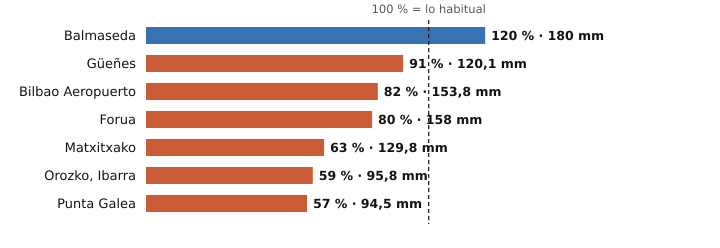

Data behind this chart, as committed beside it:
estacion, provincia, indicativo, mm_otono, referencia_mm, pct, periodo_referencia, hasta, hora
Balmaseda, Bizkaia, 1078C, 180.0, 149.6, 120, 2009-2025, 2026-11-01, 9
Güeñes, Bizkaia, 1078I, 120.1, 131.9, 91, 1997-2025, 2026-11-01, 9
Bilbao Aeropuerto, Bizkaia, 1082, 153.8, 187.9, 82, 1991-2020, 2026-11-01, 9
Forua, Bizkaia, 1056K, 158.0, 196.6, 80, 2009-2025, 2026-11-01, 9
Matxitxako, Bizkaia, 1057B, 129.8, 205.5, 63, 1991-2020, 2026-11-01, 9
Orozko, Ibarra, Bizkaia, 1064L, 95.8, 162.7, 59, 2010-2025, 2026-11-01, 9
Punta Galea, Bizkaia, 1059X, 94.5, 165.2, 57, 2005-2025, 2026-11-01, 9
